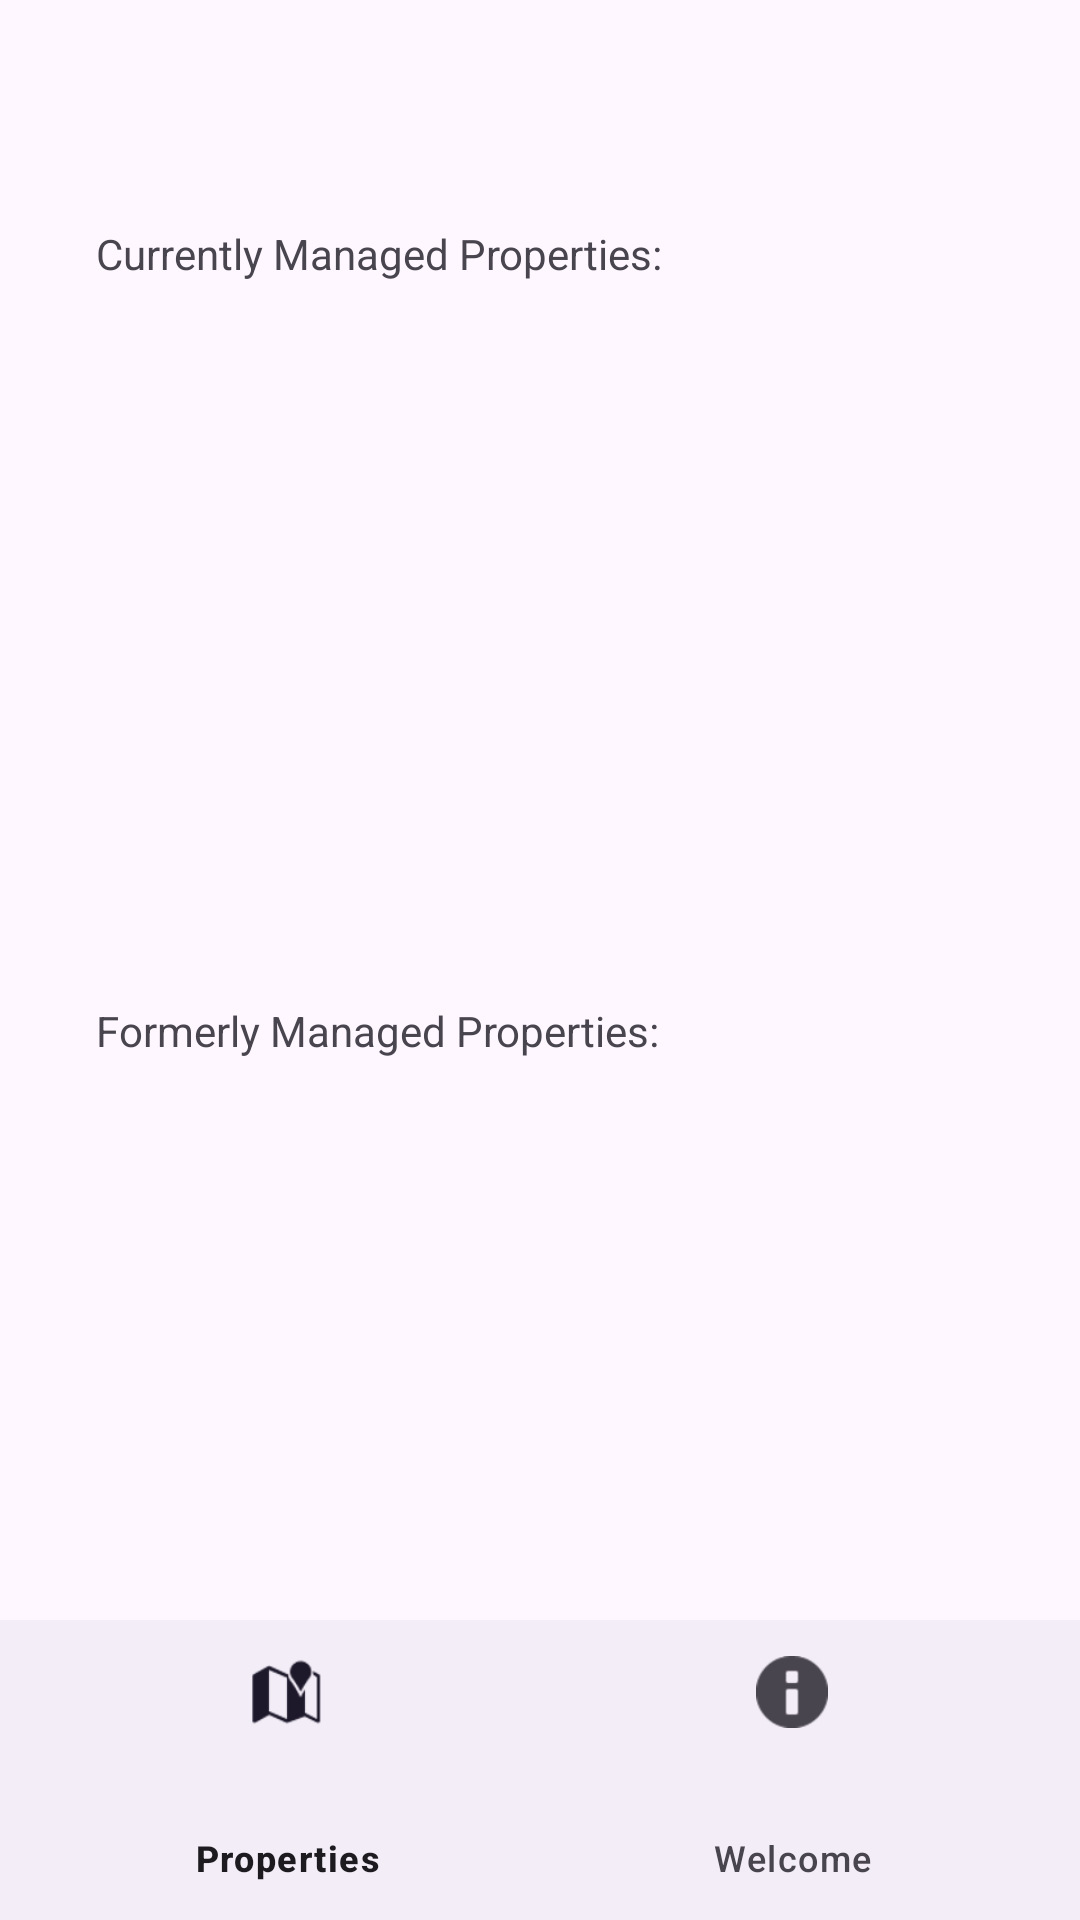

Android layout source for this screen:
<!-- AndroidManifest.xml: application theme Theme.Rentron -->
<!-- res/layout/activity_properties_manager.xml -->
<?xml version="1.0" encoding="utf-8"?>
<RelativeLayout xmlns:android="http://schemas.android.com/apk/res/android"
    xmlns:app="http://schemas.android.com/apk/res-auto"
    xmlns:tools="http://schemas.android.com/tools"
    android:id="@+id/main"
    android:layout_width="match_parent"
    android:layout_height="match_parent"
    tools:context=".PropertiesActivity">

    <com.google.android.material.appbar.AppBarLayout
        android:id="@+id/appBarLayout2"
        android:layout_width="match_parent"
        android:layout_height="wrap_content">

        <androidx.appcompat.widget.Toolbar
            android:id="@+id/topBar"
            android:layout_width="match_parent"
            android:layout_height="?attr/actionBarSize" />

    </com.google.android.material.appbar.AppBarLayout>

    <LinearLayout
        android:id="@+id/welcomeLayout"
        android:layout_width="match_parent"
        android:layout_height="match_parent"
        android:layout_marginStart="32dp"
        android:layout_marginTop="75dp"
        android:layout_marginEnd="32dp"
        android:layout_marginBottom="115dp"
        android:orientation="vertical">

        <TextView
            android:id="@+id/textViewCurrentProperties"
            android:layout_width="match_parent"
            android:layout_height="wrap_content"
            android:text="Currently Managed Properties:" />

        <ListView
            android:id="@+id/listViewCurrentProperties"
            android:layout_width="match_parent"
            android:layout_height="225dp" />

        <Space
            android:layout_width="match_parent"
            android:layout_height="15dp" />

        <TextView
            android:id="@+id/textViewFormerProperties"
            android:layout_width="match_parent"
            android:layout_height="wrap_content"
            android:text="Formerly Managed Properties:" />

        <ListView
            android:id="@+id/listViewFormerProperties"
            android:layout_width="match_parent"
            android:layout_height="225dp"
            />

    </LinearLayout>

    <com.google.android.material.bottomnavigation.BottomNavigationView
        android:id="@+id/bottom_navigation"
        android:layout_width="match_parent"
        android:layout_height="100dp"
        android:layout_alignParentBottom="true"
        app:menu="@menu/menu_navigation" />
</RelativeLayout>
<!-- resources referenced by this layout -->
<resources>
  <style name="Theme.Rentron" parent="Base.Theme.Rentron" />
  <style name="Base.Theme.Rentron" parent="Theme.Material3.DayNight.NoActionBar">
          
          
      </style>
</resources>
